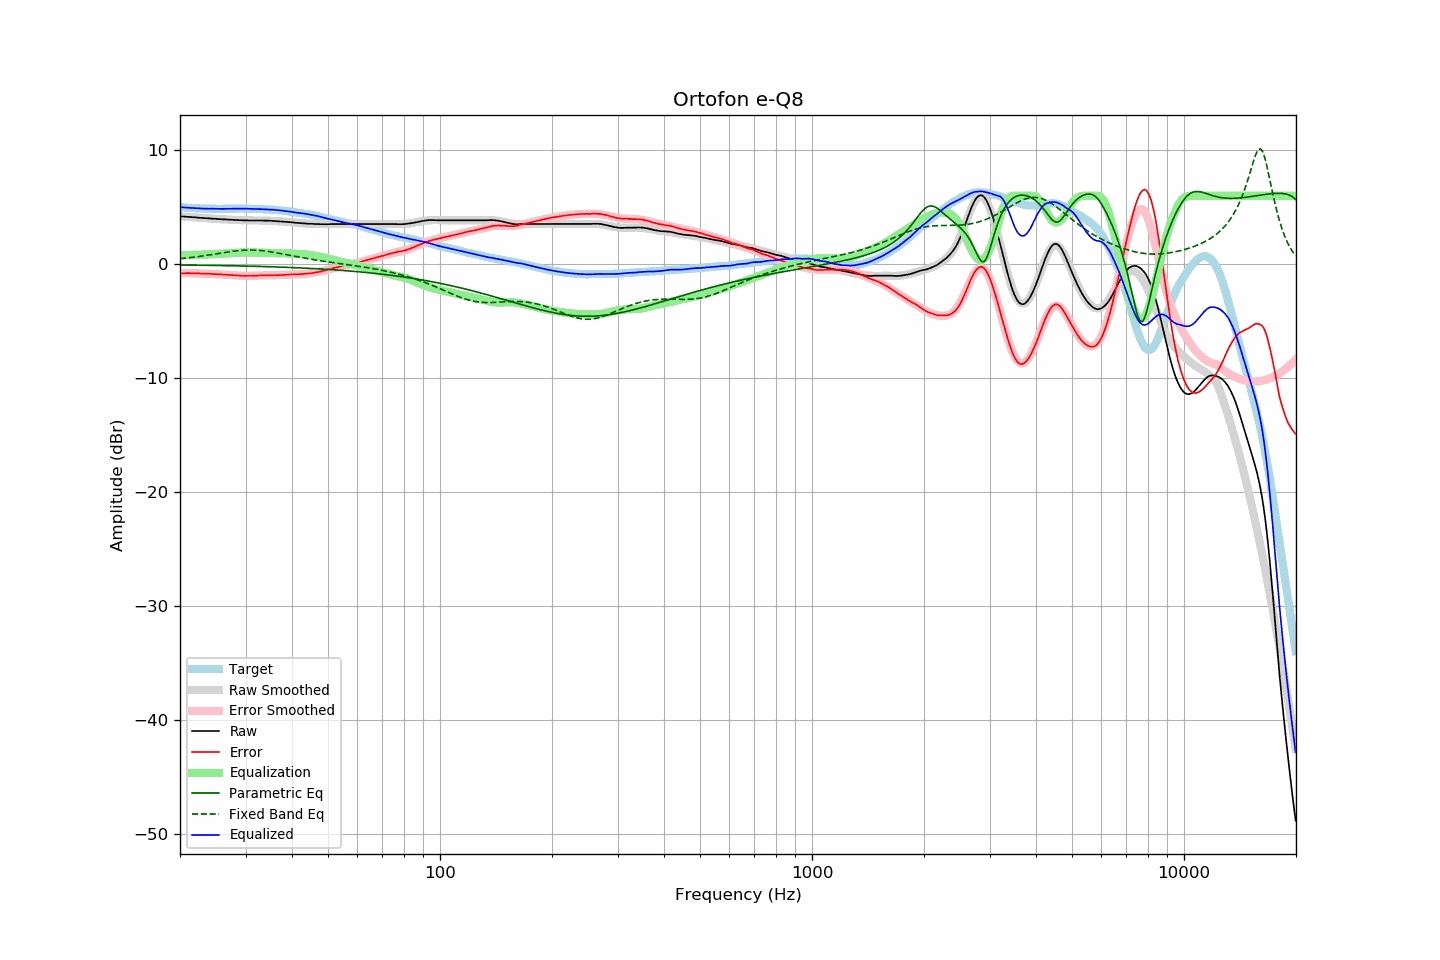

The table this chart was drawn from, first rows:
frequency, raw, error, smoothed, error_smoothed, equalization, parametric_eq, fixed_band_eq, equalized_raw, equalized_smoothed, target
20.00, 4.20, -0.80, 4.20, -0.80, 0.80, -0.08, 0.47, 5.00, 5.00, 5.00
20.20, 4.19, -0.80, 4.19, -0.80, 0.80, -0.08, 0.48, 4.99, 4.99, 4.99
20.40, 4.18, -0.80, 4.18, -0.80, 0.80, -0.08, 0.50, 4.98, 4.98, 4.98
20.61, 4.17, -0.80, 4.17, -0.80, 0.80, -0.08, 0.51, 4.97, 4.97, 4.97
20.81, 4.16, -0.79, 4.16, -0.80, 0.80, -0.08, 0.53, 4.96, 4.96, 4.95
21.02, 4.15, -0.79, 4.15, -0.80, 0.80, -0.09, 0.54, 4.95, 4.95, 4.94
21.23, 4.14, -0.79, 4.13, -0.80, 0.80, -0.09, 0.56, 4.94, 4.94, 4.93
21.44, 4.13, -0.81, 4.12, -0.80, 0.80, -0.09, 0.58, 4.93, 4.93, 4.94
21.66, 4.12, -0.80, 4.11, -0.81, 0.81, -0.09, 0.60, 4.92, 4.92, 4.92
21.87, 4.11, -0.81, 4.10, -0.81, 0.81, -0.09, 0.61, 4.92, 4.91, 4.92
22.09, 4.10, -0.80, 4.09, -0.81, 0.81, -0.09, 0.63, 4.91, 4.90, 4.90
22.31, 4.08, -0.82, 4.08, -0.81, 0.81, -0.10, 0.65, 4.89, 4.90, 4.90
22.54, 4.07, -0.82, 4.07, -0.82, 0.82, -0.10, 0.67, 4.89, 4.89, 4.89
22.76, 4.06, -0.83, 4.06, -0.82, 0.82, -0.10, 0.69, 4.88, 4.88, 4.89
22.99, 4.05, -0.83, 4.05, -0.83, 0.83, -0.10, 0.71, 4.88, 4.88, 4.88
23.22, 4.04, -0.83, 4.04, -0.84, 0.84, -0.10, 0.73, 4.87, 4.88, 4.87
23.45, 4.03, -0.85, 4.03, -0.84, 0.84, -0.11, 0.75, 4.87, 4.87, 4.88
23.69, 4.02, -0.85, 4.02, -0.85, 0.85, -0.11, 0.78, 4.86, 4.87, 4.87
23.92, 4.01, -0.85, 4.01, -0.85, 0.85, -0.11, 0.80, 4.86, 4.86, 4.85
24.16, 4.01, -0.86, 4.00, -0.86, 0.86, -0.11, 0.82, 4.87, 4.86, 4.86
24.40, 4.00, -0.87, 3.99, -0.87, 0.87, -0.11, 0.84, 4.86, 4.86, 4.86
24.65, 3.99, -0.87, 3.98, -0.87, 0.87, -0.12, 0.87, 4.86, 4.86, 4.86
24.89, 3.98, -0.88, 3.98, -0.88, 0.88, -0.12, 0.89, 4.86, 4.86, 4.86
25.14, 3.97, -0.88, 3.97, -0.89, 0.89, -0.12, 0.91, 4.86, 4.85, 4.85
25.39, 3.96, -0.89, 3.96, -0.89, 0.89, -0.12, 0.94, 4.85, 4.85, 4.85
25.65, 3.95, -0.90, 3.95, -0.90, 0.90, -0.13, 0.96, 4.85, 4.85, 4.85
25.91, 3.94, -0.91, 3.94, -0.91, 0.91, -0.13, 0.98, 4.85, 4.85, 4.85
26.16, 3.93, -0.93, 3.93, -0.92, 0.92, -0.13, 1.00, 4.85, 4.85, 4.86
26.43, 3.93, -0.93, 3.92, -0.93, 0.93, -0.13, 1.03, 4.86, 4.85, 4.86
26.69, 3.92, -0.94, 3.92, -0.94, 0.94, -0.14, 1.05, 4.86, 4.85, 4.86
26.96, 3.91, -0.95, 3.91, -0.95, 0.95, -0.14, 1.07, 4.86, 4.86, 4.85
27.23, 3.90, -0.96, 3.90, -0.96, 0.96, -0.14, 1.09, 4.86, 4.86, 4.85
27.50, 3.89, -0.96, 3.89, -0.97, 0.97, -0.15, 1.11, 4.86, 4.86, 4.85
27.77, 3.89, -0.97, 3.88, -0.98, 0.98, -0.15, 1.13, 4.87, 4.86, 4.86
28.05, 3.88, -0.98, 3.88, -0.99, 0.99, -0.15, 1.15, 4.87, 4.86, 4.86
28.33, 3.87, -1.00, 3.87, -1.00, 1.00, -0.15, 1.16, 4.86, 4.87, 4.87
28.62, 3.87, -1.00, 3.86, -1.00, 1.00, -0.16, 1.18, 4.87, 4.87, 4.87
28.90, 3.86, -1.02, 3.86, -1.01, 1.01, -0.16, 1.19, 4.87, 4.87, 4.88
29.19, 3.86, -1.02, 3.85, -1.02, 1.02, -0.16, 1.20, 4.87, 4.87, 4.87
29.48, 3.85, -1.03, 3.85, -1.02, 1.02, -0.17, 1.21, 4.87, 4.87, 4.87
29.78, 3.84, -1.03, 3.84, -1.02, 1.02, -0.17, 1.22, 4.86, 4.87, 4.87
30.08, 3.84, -1.03, 3.84, -1.03, 1.03, -0.17, 1.23, 4.86, 4.87, 4.87
30.38, 3.84, -1.02, 3.84, -1.03, 1.03, -0.18, 1.23, 4.86, 4.86, 4.86
30.68, 3.83, -1.03, 3.83, -1.03, 1.03, -0.18, 1.24, 4.85, 4.86, 4.86
30.99, 3.83, -1.03, 3.83, -1.02, 1.02, -0.18, 1.24, 4.85, 4.86, 4.85
31.30, 3.83, -1.03, 3.83, -1.02, 1.02, -0.19, 1.23, 4.85, 4.85, 4.85
31.61, 3.83, -1.02, 3.83, -1.02, 1.02, -0.19, 1.23, 4.84, 4.85, 4.85
31.93, 3.83, -1.00, 3.83, -1.01, 1.01, -0.20, 1.23, 4.84, 4.84, 4.83
32.24, 3.83, -1.01, 3.83, -1.01, 1.01, -0.20, 1.22, 4.84, 4.83, 4.84
32.57, 3.83, -1.00, 3.83, -1.00, 1.00, -0.20, 1.21, 4.83, 4.83, 4.82
32.89, 3.83, -0.99, 3.82, -1.00, 1.00, -0.21, 1.20, 4.83, 4.82, 4.82
33.22, 3.83, -0.99, 3.82, -1.00, 1.00, -0.21, 1.18, 4.82, 4.82, 4.82
33.55, 3.82, -1.00, 3.82, -0.99, 0.99, -0.22, 1.17, 4.81, 4.81, 4.82
33.89, 3.82, -0.99, 3.82, -0.99, 0.99, -0.22, 1.15, 4.81, 4.81, 4.80
34.23, 3.82, -0.97, 3.82, -0.99, 0.99, -0.22, 1.13, 4.80, 4.80, 4.79
34.57, 3.81, -0.98, 3.81, -0.98, 0.98, -0.23, 1.11, 4.79, 4.79, 4.79
34.92, 3.81, -0.97, 3.81, -0.98, 0.98, -0.23, 1.09, 4.79, 4.79, 4.78
35.27, 3.80, -1.00, 3.80, -0.98, 0.98, -0.24, 1.07, 4.78, 4.78, 4.79
35.62, 3.80, -0.97, 3.79, -0.98, 0.98, -0.24, 1.04, 4.77, 4.77, 4.77
35.97, 3.79, -0.98, 3.78, -0.97, 0.97, -0.25, 1.02, 4.76, 4.76, 4.77
... 635 more rows
